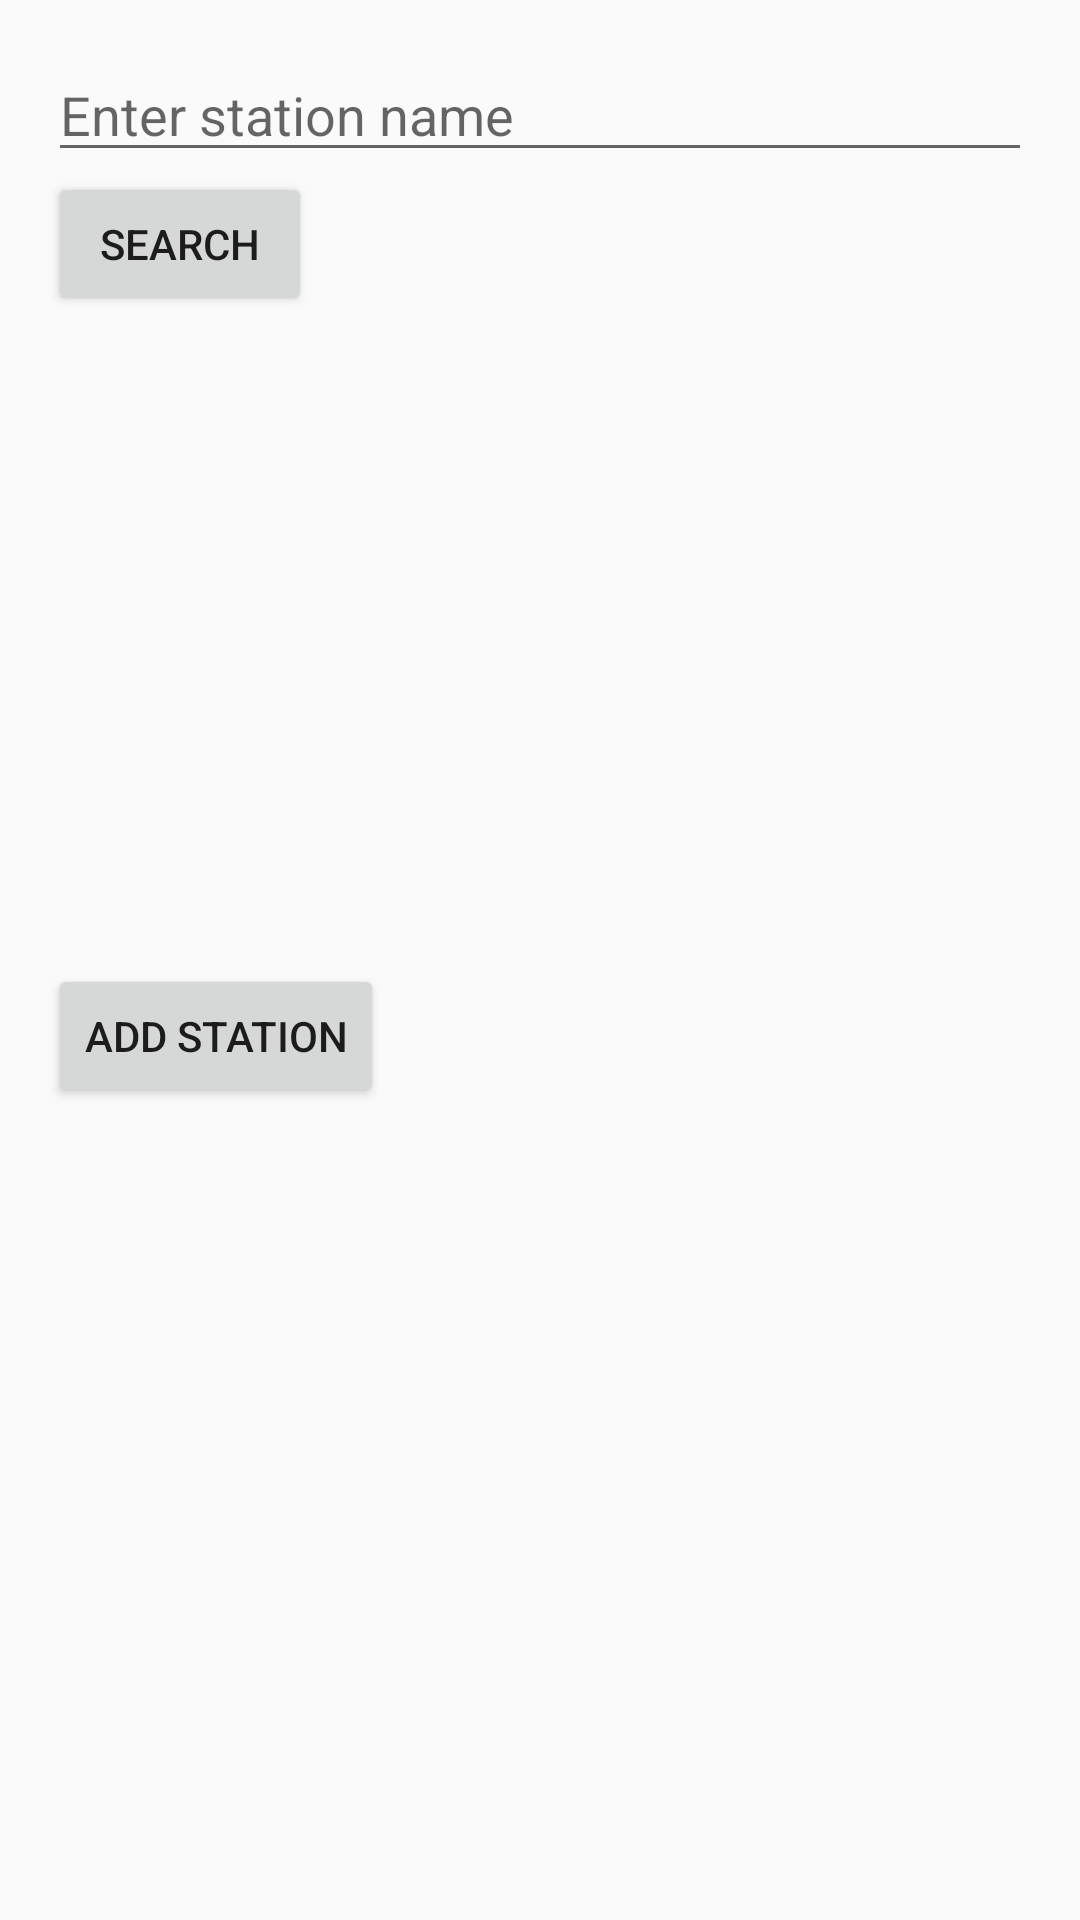

Reconstruct the res/layout file that produces this screen, plus the resources it refers to.
<!-- AndroidManifest.xml: application theme Theme.LockScreenTransitApp -->
<!-- res/layout/dialog_add_station.xml -->
<?xml version="1.0" encoding="utf-8"?>

<LinearLayout
    xmlns:android="http://schemas.android.com/apk/res/android"
    android:layout_width="match_parent"
    android:layout_height="wrap_content"
    android:orientation="vertical"
    android:padding="16dp">

    
    <EditText
        android:id="@+id/editStationName"
        android:layout_width="match_parent"
        android:layout_height="wrap_content"
        android:hint="Enter station name" />

    
    <Button
        android:id="@+id/btnSearch"
        android:layout_width="wrap_content"
        android:layout_height="wrap_content"
        android:text="Search" />

    
    <androidx.recyclerview.widget.RecyclerView
        android:id="@+id/recyclerSearchResults"
        android:layout_width="match_parent"
        android:layout_height="200dp"
        android:layout_marginTop="8dp" />

    
    <Button
        android:id="@+id/btnAdd"
        android:layout_width="wrap_content"
        android:layout_height="wrap_content"
        android:text="Add Station"
        android:layout_marginTop="8dp"/>
</LinearLayout>
<!-- resources referenced by this layout -->
<resources>
  <style name="Theme.LockScreenTransitApp" parent="android:Theme.Material.Light.NoActionBar" />
</resources>
